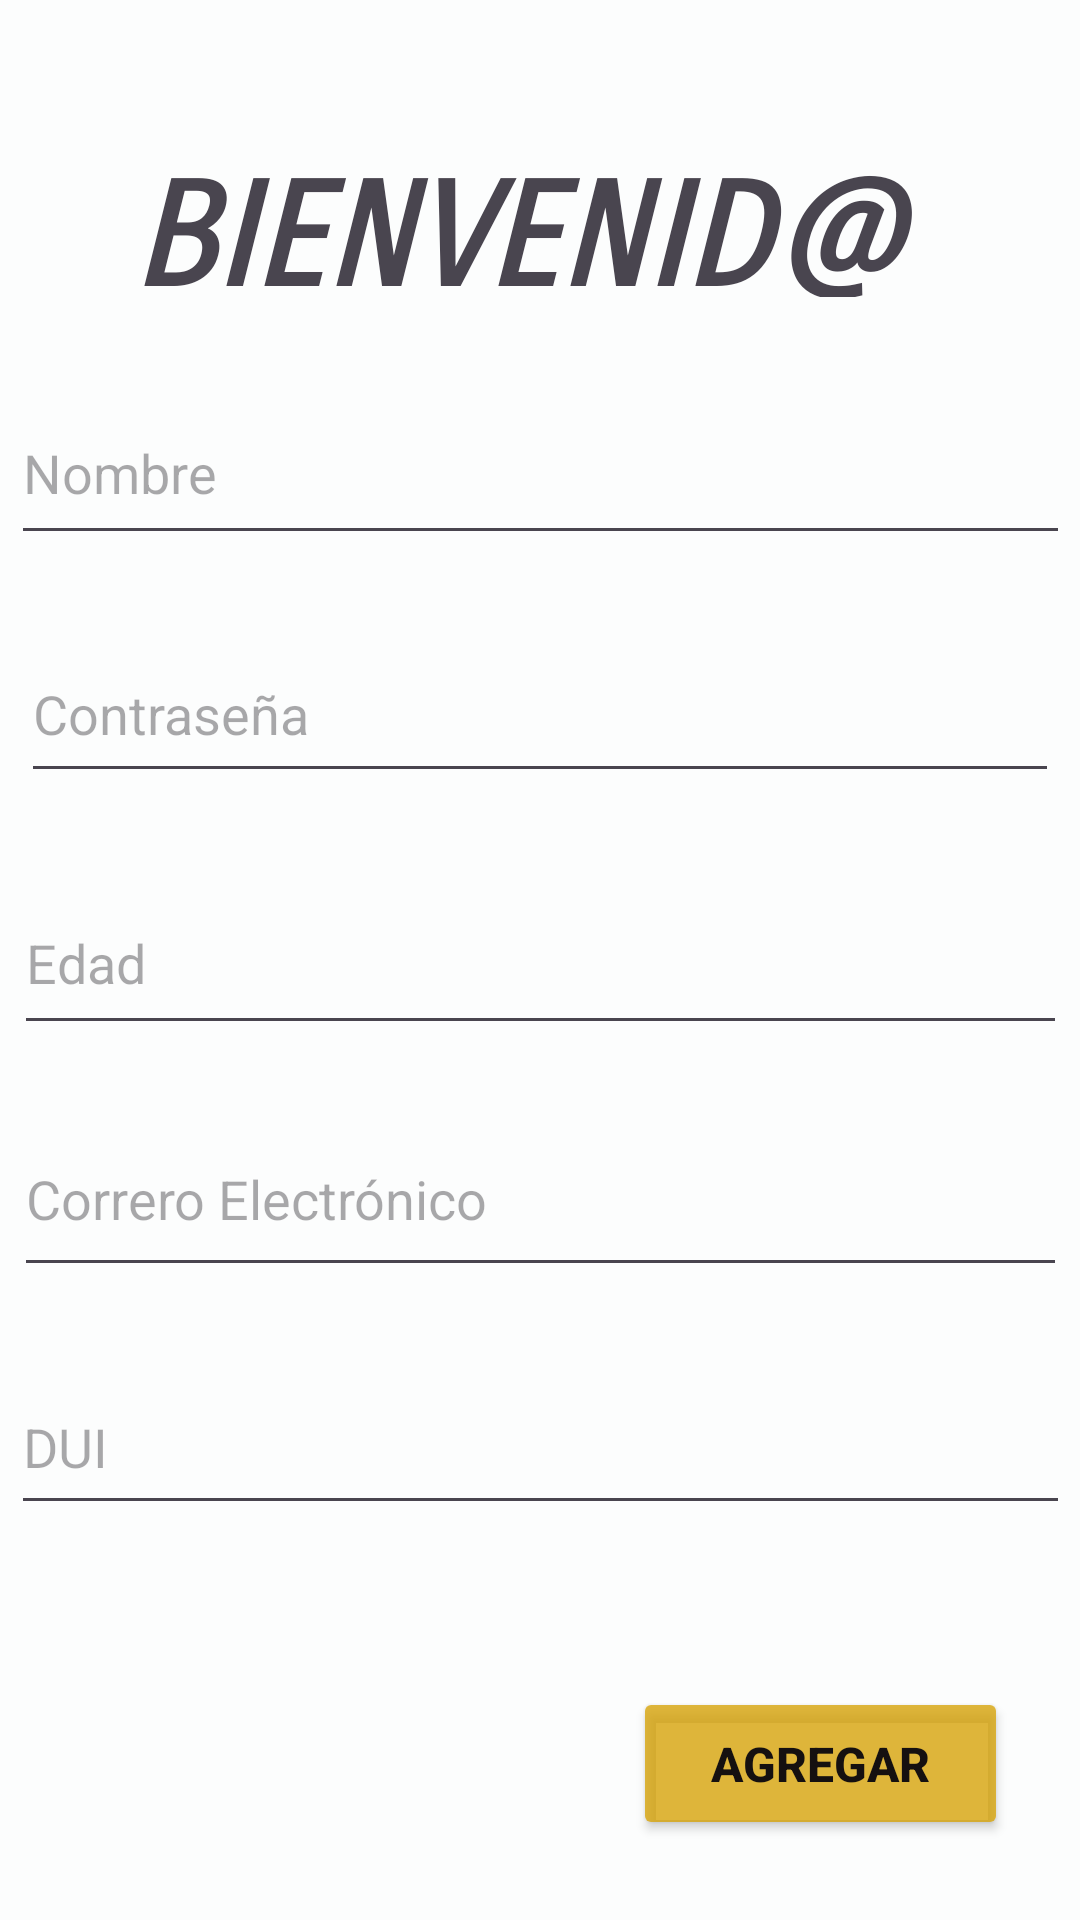

Android layout source for this screen:
<!-- AndroidManifest.xml: application theme Theme.Splash_ScreenA1 -->
<!-- res/layout/activity_pantalla_inicio.xml -->
<?xml version="1.0" encoding="utf-8"?>
<androidx.constraintlayout.widget.ConstraintLayout xmlns:android="http://schemas.android.com/apk/res/android"
    xmlns:app="http://schemas.android.com/apk/res-auto"
    xmlns:tools="http://schemas.android.com/tools"
    android:id="@+id/main"
    android:layout_width="match_parent"
    android:layout_height="match_parent"
    android:background="#FCFDFD"
    tools:context=".pantalla_Inicio">

    <TextView
        android:id="@+id/textView2"
        android:layout_width="272dp"
        android:layout_height="48dp"
        android:fontFamily="sans-serif-smallcaps"
        android:text="BIENVENID@"
        android:textSize="48sp"
        android:textStyle="bold|italic"
        app:layout_constraintBottom_toBottomOf="parent"
        app:layout_constraintEnd_toEndOf="parent"
        app:layout_constraintStart_toStartOf="parent"
        app:layout_constraintTop_toTopOf="parent"
        app:layout_constraintVertical_bias="0.086" />

    <EditText
        android:id="@+id/txtDui"
        android:layout_width="353dp"
        android:layout_height="55dp"
        android:ems="10"
        android:hint="DUI"
        android:inputType="text"
        app:layout_constraintBottom_toBottomOf="parent"
        app:layout_constraintEnd_toEndOf="parent"
        app:layout_constraintStart_toStartOf="parent"
        app:layout_constraintTop_toTopOf="parent"
        app:layout_constraintVertical_bias="0.775" />

    <EditText
        android:id="@+id/txtEdad"
        android:layout_width="351dp"
        android:layout_height="58dp"
        android:ems="10"
        android:hint="Edad"
        android:inputType="number"
        app:layout_constraintBottom_toBottomOf="parent"
        app:layout_constraintEnd_toEndOf="parent"
        app:layout_constraintHorizontal_bias="0.533"
        app:layout_constraintStart_toStartOf="parent"
        app:layout_constraintTop_toTopOf="parent"
        app:layout_constraintVertical_bias="0.499" />

    <EditText
        android:id="@+id/txtContra"
        android:layout_width="346dp"
        android:layout_height="56dp"
        android:ems="10"
        android:hint="Contraseña"
        android:inputType="textPassword"
        app:layout_constraintBottom_toBottomOf="parent"
        app:layout_constraintEnd_toEndOf="parent"
        app:layout_constraintHorizontal_bias="0.492"
        app:layout_constraintStart_toStartOf="parent"
        app:layout_constraintTop_toTopOf="parent"
        app:layout_constraintVertical_bias="0.357" />

    <EditText
        android:id="@+id/txtCorreo"
        android:layout_width="351dp"
        android:layout_height="62dp"
        android:ems="10"
        android:hint="Correro Electrónico"
        android:inputType="text"
        app:layout_constraintBottom_toBottomOf="parent"
        app:layout_constraintEnd_toEndOf="parent"
        app:layout_constraintHorizontal_bias="0.533"
        app:layout_constraintStart_toStartOf="parent"
        app:layout_constraintTop_toTopOf="parent"
        app:layout_constraintVertical_bias="0.635" />

    <EditText
        android:id="@+id/txtNombre"
        android:layout_width="353dp"
        android:layout_height="58dp"
        android:ems="10"
        android:hint="Nombre"
        android:inputType="text"
        app:layout_constraintBottom_toBottomOf="parent"
        app:layout_constraintEnd_toEndOf="parent"
        app:layout_constraintStart_toStartOf="parent"
        app:layout_constraintTop_toTopOf="parent"
        app:layout_constraintVertical_bias="0.218" />

    <Button
        android:id="@+id/btnAgregar"
        android:layout_width="125dp"
        android:layout_height="51dp"
        android:backgroundTint="#C8D6A206"
        android:text="Agregar"
        android:textColor="#151010"
        android:textSize="16sp"
        android:textStyle="bold"
        app:layout_constraintBottom_toBottomOf="parent"
        app:layout_constraintEnd_toEndOf="parent"
        app:layout_constraintHorizontal_bias="0.898"
        app:layout_constraintStart_toStartOf="parent"
        app:layout_constraintTop_toTopOf="parent"
        app:layout_constraintVertical_bias="0.955" />

</androidx.constraintlayout.widget.ConstraintLayout>
<!-- resources referenced by this layout -->
<resources>
  <style name="Theme.Splash_ScreenA1" parent="Base.Theme.Splash_ScreenA1" />
  <style name="Base.Theme.Splash_ScreenA1" parent="Theme.Material3.DayNight.NoActionBar">
          
          
      </style>
</resources>
